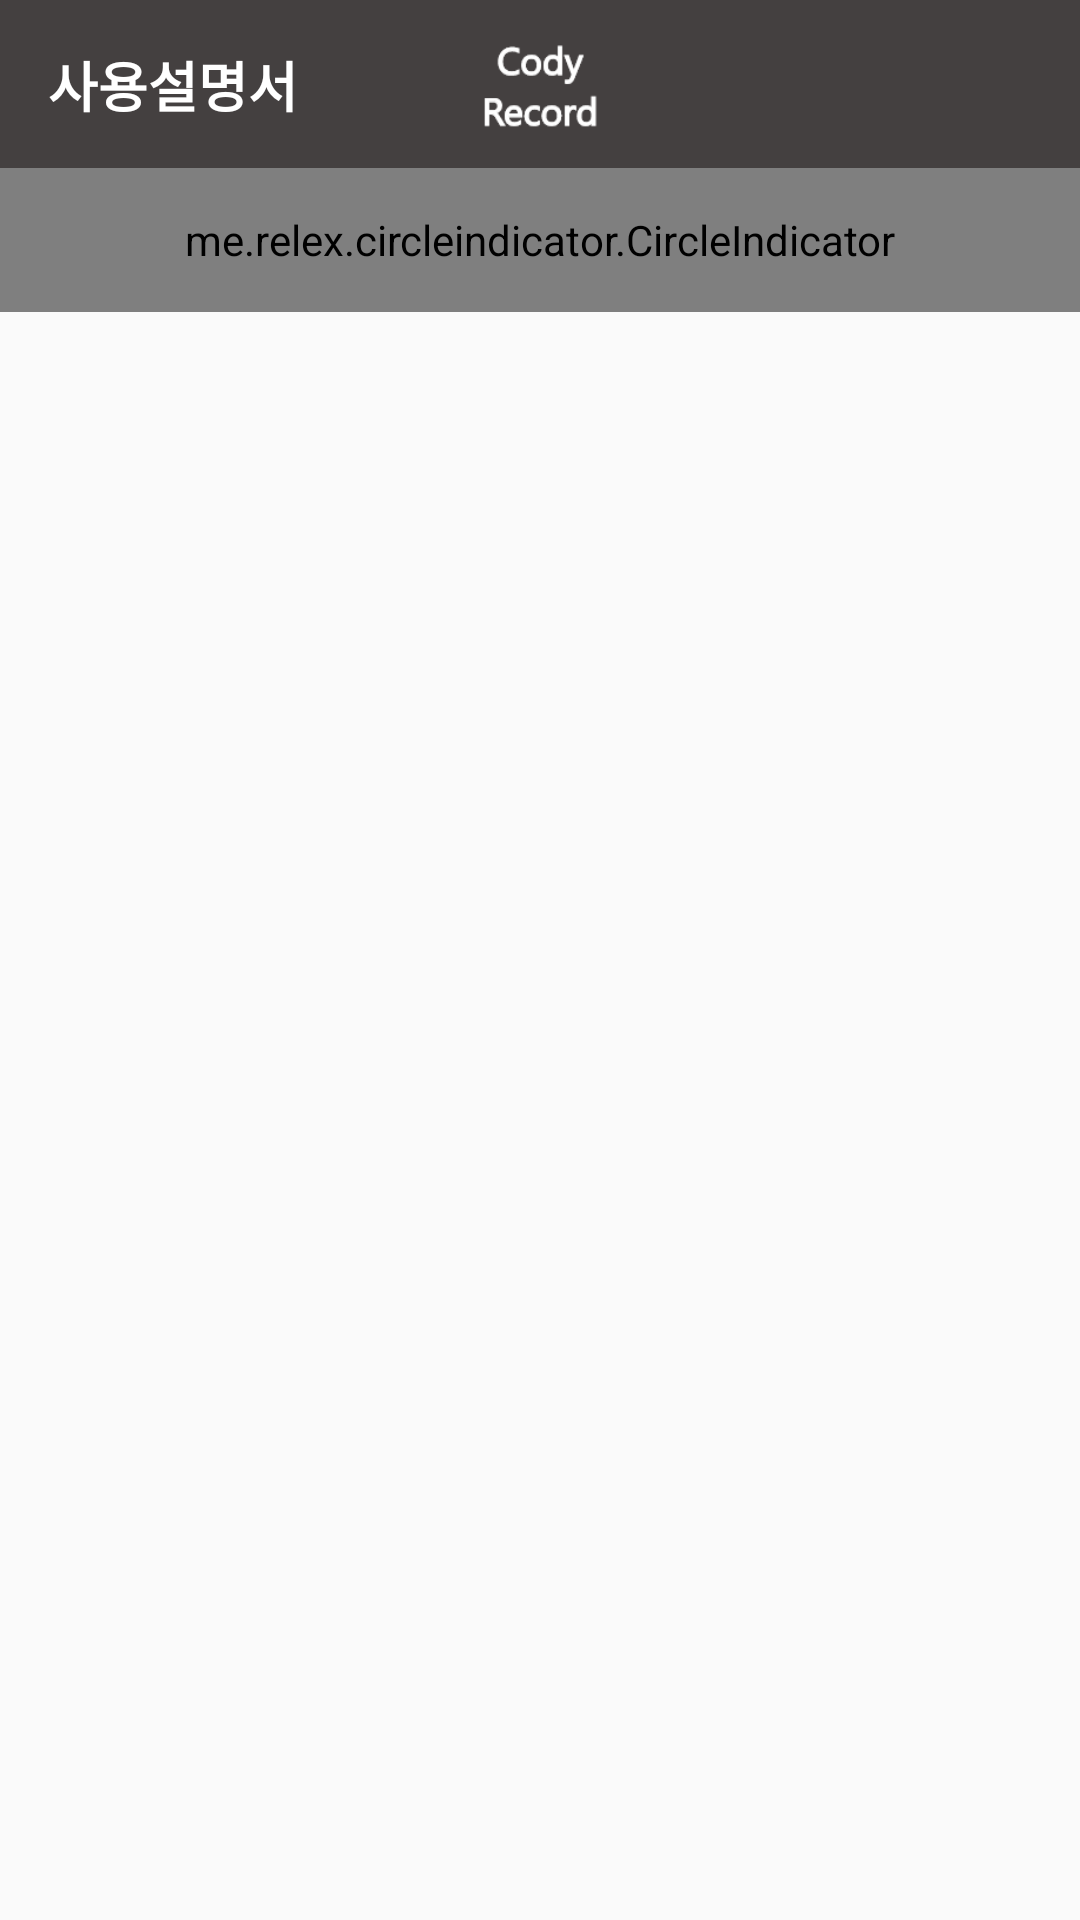

The Android layout XML behind this screen, and the referenced resources:
<!-- AndroidManifest.xml: application theme AppTheme.NoActionBar -->
<!-- res/layout/fragment_explain.xml -->
<?xml version="1.0" encoding="utf-8"?>
<androidx.constraintlayout.widget.ConstraintLayout
    xmlns:android="http://schemas.android.com/apk/res/android"
    xmlns:app="http://schemas.android.com/apk/res-auto"
    xmlns:tools="http://schemas.android.com/tools"
    android:layout_width="match_parent"
    android:layout_height="match_parent">

    <androidx.appcompat.widget.Toolbar
        android:id="@+id/toolbar"
        android:layout_width="match_parent"
        android:layout_height="wrap_content"
        android:background="@color/maincolor"
        app:contentInsetStart="0dp"
        android:minHeight="?attr/actionBarSize"
        app:theme="@style/AppTheme.NoActionBar"
        tools:ignore="MissingConstraints">
        <androidx.constraintlayout.widget.ConstraintLayout
            android:layout_width="match_parent"
            android:layout_height="wrap_content"
            android:minHeight="?attr/actionBarSize">

            <TextView
                android:layout_width="wrap_content"
                android:layout_height="wrap_content"
                android:layout_marginStart="16dp"
                android:layout_marginLeft="16dp"
                android:text="사용설명서"
                android:textColor="@color/white"
                android:textSize="18sp"
                android:textStyle="bold"
                app:layout_constraintBottom_toBottomOf="parent"
                app:layout_constraintStart_toStartOf="parent"
                app:layout_constraintTop_toTopOf="parent" />

            <ImageView
                android:layout_width="40dp"
                android:layout_height="40dp"
                android:src="@drawable/cody_record"
                app:layout_constraintBottom_toBottomOf="parent"
                app:layout_constraintEnd_toEndOf="parent"
                app:layout_constraintStart_toStartOf="parent"
                app:layout_constraintTop_toTopOf="parent" />

        </androidx.constraintlayout.widget.ConstraintLayout>
    </androidx.appcompat.widget.Toolbar>

    <me.relex.circleindicator.CircleIndicator
        android:id="@+id/circleindicator"
        android:layout_width="match_parent"
        android:layout_height="48dp"
        app:ci_drawable="@drawable/black_radius"
        app:ci_height="7dp"
        app:ci_margin="4dp"
        app:ci_width="7dp"
        app:layout_constraintEnd_toEndOf="parent"
        app:layout_constraintStart_toStartOf="parent"
        app:layout_constraintTop_toBottomOf="@+id/toolbar"
        tools:ignore="MissingConstraints" />

    <androidx.constraintlayout.widget.ConstraintLayout
        android:id="@+id/fragmentLayout"
        android:layout_width="match_parent"
        android:layout_height="0dp"
        app:layout_constraintTop_toBottomOf="@id/toolbar"
        app:layout_constraintLeft_toLeftOf="parent"
        app:layout_constraintRight_toRightOf="parent"
        app:layout_constraintBottom_toBottomOf="parent"
        android:layout_marginTop="48dp">
        
        <androidx.viewpager.widget.ViewPager
            android:id="@+id/view_pager"
            android:layout_width="match_parent"
            android:layout_height="wrap_content"
            tools:ignore="MissingConstraints" />

    </androidx.constraintlayout.widget.ConstraintLayout>

</androidx.constraintlayout.widget.ConstraintLayout>
<!-- resources referenced by this layout -->
<resources>
  <color name="maincolor">#FF444040</color>
  <color name="white">#FFFFFFFF</color>
  <!-- drawable cody_record: png bitmap (drawable-v24, 3472 bytes) -->
  <style name="AppTheme.NoActionBar" parent="Theme.AppCompat.Light.NoActionBar">
          <item name="colorPrimary">@color/maincolor</item>
          <item name="colorPrimaryDark">@color/black_topbar</item>
          <item name="colorAccent">@color/white</item>
      </style>
  <color name="black_topbar">#FF1D1D1D</color>
</resources>
